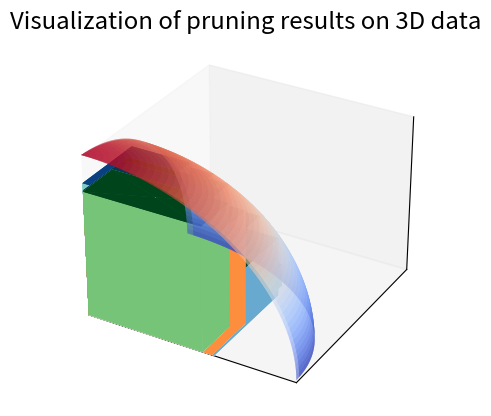

The script that saved this image:
import numpy as np
import random
import matplotlib.pyplot as plt
from mpl_toolkits.mplot3d import Axes3D

def get_cube():  
    phi = np.arange(1,10,2)*np.pi/4
    Phi, Theta = np.meshgrid(phi, phi)
    x = np.cos(Phi)*np.sin(Theta)+0.5
    y = np.sin(Phi)*np.sin(Theta)+0.5
    z = np.cos(Theta)/np.sqrt(2)+0.5
    return x,y,z


fig = plt.figure()
ax = fig.add_subplot(111, projection='3d')

# Make data
u = np.linspace(0, 2 * np.pi, 100)
v = np.linspace(0, np.pi, 100)
x = 10 * np.outer(np.cos(u), np.sin(v))
y = 10 * np.outer(np.sin(u), np.sin(v))
z = 10 * np.outer(np.ones(np.size(u)), np.cos(v))

# Plot the surface
ax.plot_surface(np.abs(x), np.abs(y), np.abs(z),cmap=plt.cm.coolwarm,alpha=0.2)

colors = ['Blues', 'BuGn', 'BuPu',  
 'GnBu', 'Greens', 'Greys', 'Oranges', 'OrRd',  
 'PuBu', 'PuBuGn', 'PuRd', 'Purples', 'RdPu',  
 'Reds', 'YlGn', 'YlGnBu', 'YlOrBr', 'YlOrRd']

a, b, c = get_cube()
len_list = []
len_num = 10
for i in range(len_num):
    o, p, q = 10, 10, 10
    while(o**2+p**2>100) or (o**2+p**2<4):
        o = random.uniform(2,8)
        p = random.uniform(2,8)
    len_list.append([o, p, np.sqrt(100-o**2-p**2)])
    
for i in range(len_num):
    ax.plot_surface(a*len_list[i][0], b*len_list[i][1], c*len_list[i][2], cmap=colors[i])

ax.set_xticks([])
ax.set_yticks([])
ax.set_zticks([])

ax.set_xlim(0,10)
ax.set_ylim(0,13)
ax.set_zlim(0,9.8)
plt.title('Visualization of pruning results on 3D data',fontsize='xx-large')
plt.show()